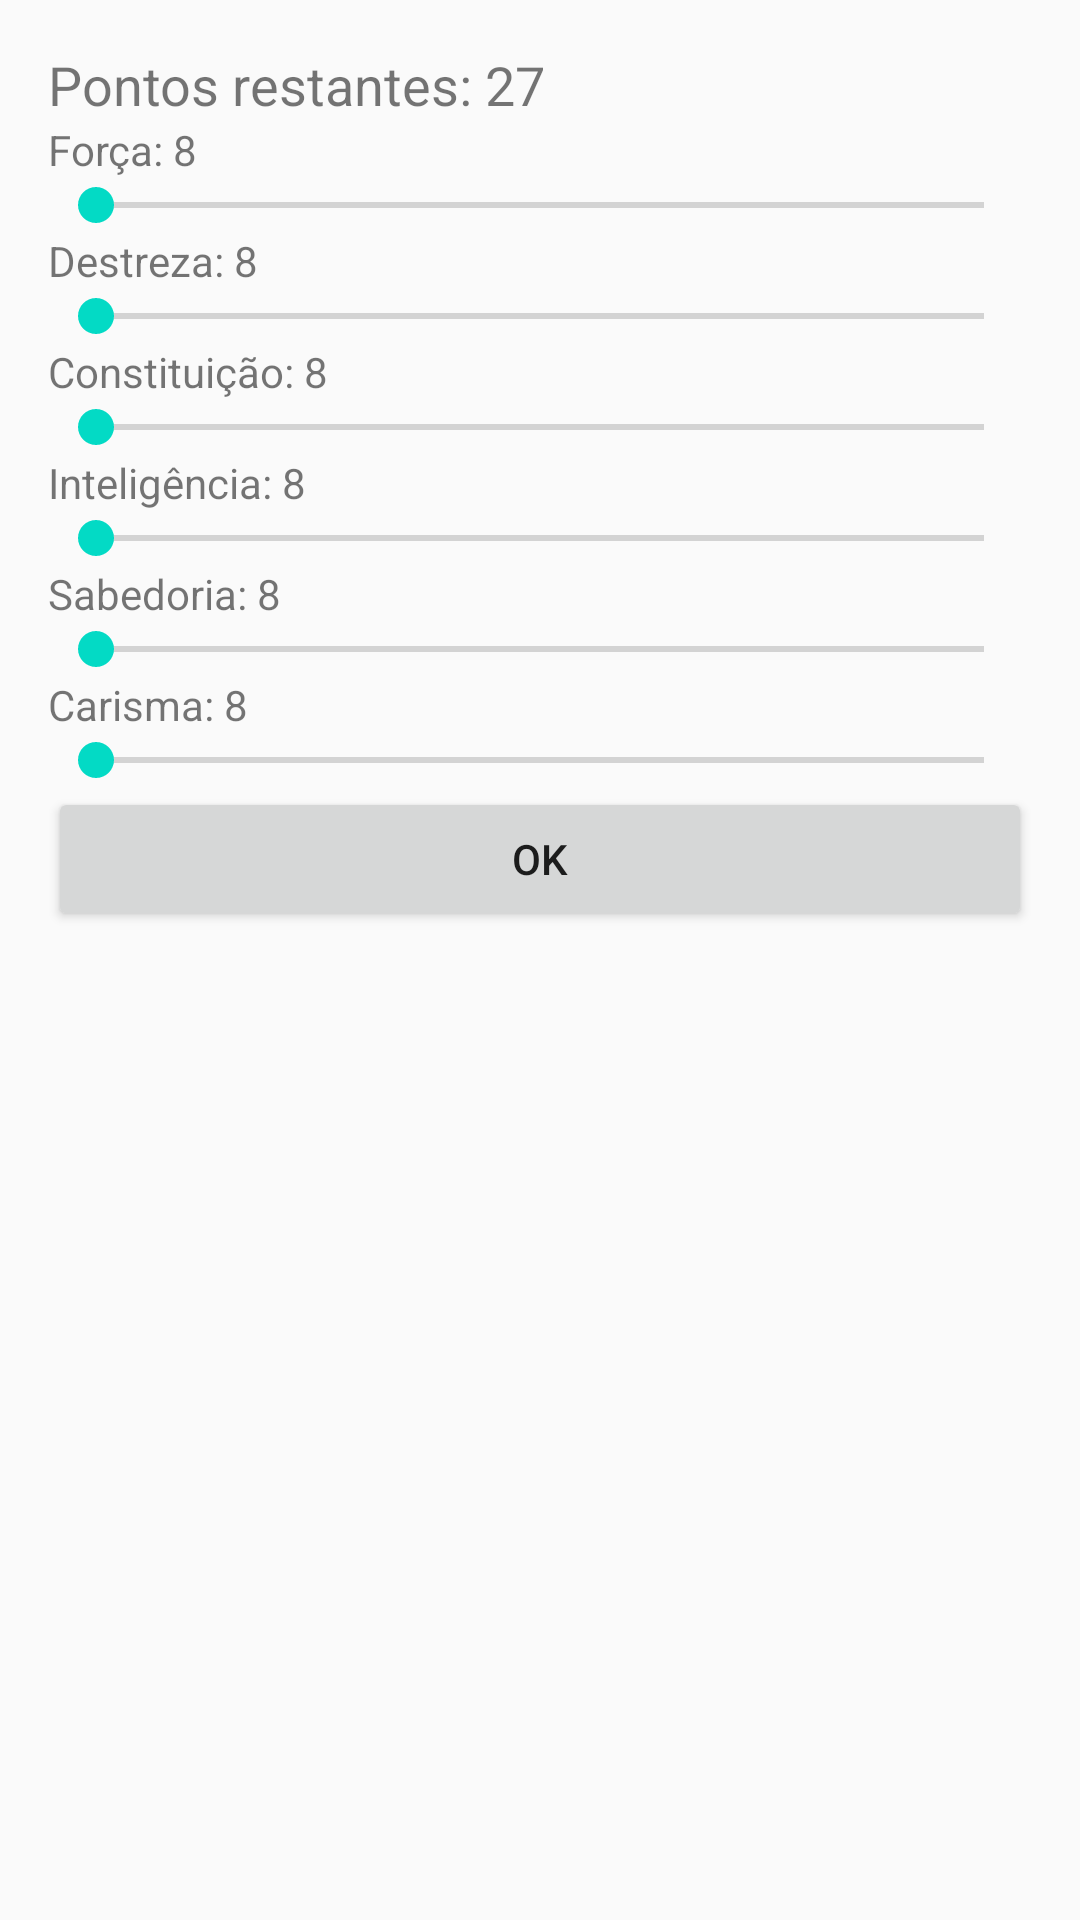

Android layout source for this screen:
<!-- AndroidManifest.xml: application theme AppTheme -->
<!-- res/layout/activity_attribute_distribution.xml -->
<LinearLayout xmlns:android="http://schemas.android.com/apk/res/android"
    android:layout_width="match_parent"
    android:layout_height="match_parent"
    android:orientation="vertical"
    android:padding="16dp">

    <TextView
        android:id="@+id/pointsCounterTextView"
        android:layout_width="wrap_content"
        android:layout_height="wrap_content"
        android:text="Pontos restantes: 27"
        android:textSize="18sp" />

    <TextView
        android:id="@+id/strengthTextView"
        android:layout_width="wrap_content"
        android:layout_height="wrap_content"
        android:text="Força: 8" />

    <SeekBar
        android:id="@+id/strengthSeekBar"
        android:layout_width="match_parent"
        android:layout_height="wrap_content" />

    <TextView
        android:id="@+id/dexterityTextView"
        android:layout_width="wrap_content"
        android:layout_height="wrap_content"
        android:text="Destreza: 8" />

    <SeekBar
        android:id="@+id/dexteritySeekBar"
        android:layout_width="match_parent"
        android:layout_height="wrap_content" />

    <TextView
        android:id="@+id/constitutionTextView"
        android:layout_width="wrap_content"
        android:layout_height="wrap_content"
        android:text="Constituição: 8" />

    <SeekBar
        android:id="@+id/constitutionSeekBar"
        android:layout_width="match_parent"
        android:layout_height="wrap_content" />

    <TextView
        android:id="@+id/intelligenceTextView"
        android:layout_width="wrap_content"
        android:layout_height="wrap_content"
        android:text="Inteligência: 8" />

    <SeekBar
        android:id="@+id/intelligenceSeekBar"
        android:layout_width="match_parent"
        android:layout_height="wrap_content" />

    <TextView
        android:id="@+id/wisdomTextView"
        android:layout_width="wrap_content"
        android:layout_height="wrap_content"
        android:text="Sabedoria: 8" />

    <SeekBar
        android:id="@+id/wisdomSeekBar"
        android:layout_width="match_parent"
        android:layout_height="wrap_content" />

    <TextView
        android:id="@+id/charismaTextView"
        android:layout_width="wrap_content"
        android:layout_height="wrap_content"
        android:text="Carisma: 8" />

    <SeekBar
        android:id="@+id/charismaSeekBar"
        android:layout_width="match_parent"
        android:layout_height="wrap_content" />

    <Button
        android:id="@+id/okButton"
        android:layout_width="match_parent"
        android:layout_height="wrap_content"
        android:text="OK" />
</LinearLayout>
<!-- resources referenced by this layout -->
<resources>
  <style name="AppTheme" parent="Theme.AppCompat.Light.DarkActionBar">
          
          <item name="colorPrimary">@color/colorPrimary</item>
          <item name="colorPrimaryDark">@color/colorPrimaryDark</item>
          <item name="colorAccent">@color/colorAccent</item>
          <item name="windowActionBar">false</item>
          <item name="windowNoTitle">true</item>
      </style>
  <color name="colorPrimary">#6200EE</color>
  <color name="colorPrimaryDark">#3700B3</color>
  <color name="colorAccent">#03DAC5</color>
</resources>
